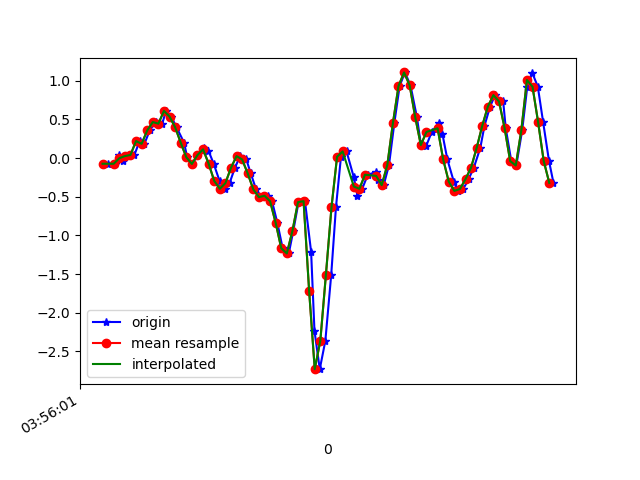

The file beside this chart, header and first rows:
1618804561439, 1500245341054932, -0.073833905, 0.044670932, -0.04144182
1618804561464, 1500245360102548, -0.07383, 0.1693, -0.1111
1618804561480, 1500245379125364, 0.0349, 0.1497, -0.03778
1618804561494, 1500245398148164, -0.03963, -0.06406, -0.06588
1618804561513, 1500245417195780, 0.02513, 0.162, -0.08176
1618804561534, 1500245436199812, 0.03979, -0.08605, -0.04266
1618804561553, 1500245455220852, 0.2194, 0.1558, -0.09153
1618804561570, 1500245474266676, 0.184, -0.0494, -0.08298
1618804561589, 1500245493287732, 0.3562, 0.07521, -0.1453
1618804561610, 1500245512333556, 0.4649, 0.2841, -0.1526
1618804561634, 1500245531354580, 0.4442, 0.08499, -0.1795
1618804561647, 1500245550359956, 0.6091, 0.4613, -0.2259
1618804561666, 1500245569404756, 0.5358, 0.2805, -0.1697
1618804561685, 1500245588424788, 0.3978, -0.1765, -0.2015
1618804561712, 1500245607469588, 0.1986, 0.3672, -0.2235
1618804561723, 1500245626489620, 0.01047, 0.1595, -0.1514
1618804561742, 1500245645513620, -0.07628, -0.002977, -0.1905
1618804561760, 1500245664558644, 0.03857, 0.3306, -0.1599
1618804561782, 1500245683578836, 0.1278, 0.04223, -0.1038
1618804561799, 1500245702623860, 0.09721, 0.1106, -0.1257
1618804561818, 1500245721644084, -0.07261, 0.1229, -0.1184
1618804561839, 1500245740689492, -0.295, 0.06422, -0.05488
1618804561857, 1500245759709780, -0.3976, 0.04223, 0.007427
1618804561875, 1500245778730004, -0.3243, 0.02268, 0.06485
1618804561894, 1500245797775060, -0.1264, -0.01275, 0.1394
1618804561913, 1500245816795348, 0.02513, -0.03963, 0.2334
1618804561935, 1500245835840404, -0.01886, -0.02985, 0.341
1618804561951, 1500245854856468, -0.1997, -0.002977, 0.4937
1618804561970, 1500245873876564, -0.4061, 0.01413, 0.7014
1618804561990, 1500245892921428, -0.5051, 0.04467, 0.9836
1618804562011, 1500245911941588, -0.488, 0.08499, 1.32
1618804562027, 1500245930986452, -0.5576, 0.1424, 1.631
1618804562046, 1500245950000916, -0.8362, 0.1681, 1.912
1618804562065, 1500245969045588, -1.165, 0.1155, 2.185
1618804562087, 1500245988065556, -1.233, 0.00191, 2.499
1618804562103, 1500246007085460, -0.9437, -0.1154, 2.809
1618804562122, 1500246026130132, -0.5699, -0.229, 3.081
1618804562145, 1500246045131668, -0.5576, -0.3426, 3.326
1618804562167, 1500246064175892, -1.211, -0.4623, 3.525
1618804562179, 1500246083195284, -2.231, -0.6578, 3.649
1618804562198, 1500246102239444, -2.729, -0.8961, 3.531
1618804562218, 1500246121258836, -2.362, -1.007, 3.278
1618804562239, 1500246140298452, -1.509, -1.117, 3.129
1618804562256, 1500246159317716, -0.6358, -1.136, 2.942
1618804562274, 1500246178336980, 0.01657, -1.027, 2.711
1618804562294, 1500246197381076, 0.08499, -0.8753, 2.381
1618804562320, 1500246216400276, -0.2498, -0.7238, 2.011
1618804562333, 1500246235444308, -0.4868, -0.5747, 1.631
1618804562350, 1500246254468372, -0.3976, -0.444, 1.247
1618804562370, 1500246273512532, -0.2156, -0.3011, 0.8504
1618804562400, 1500246292531988, -0.1801, -0.1178, 0.413
1618804562408, 1500246311551380, -0.2815, 0.07277, -0.01823
1618804562427, 1500246330595476, -0.3499, 0.2133, -0.4361
1618804562446, 1500246349637524, -0.08849, 0.2927, -0.8466
1618804562465, 1500246368656788, 0.4503, 0.3318, -1.228
1618804562484, 1500246387700884, 0.9304, 0.3697, -1.587
1618804562503, 1500246406720276, 1.106, 0.3831, -1.918
1618804562523, 1500246425764372, 0.939, 0.3965, -2.204
1618804562546, 1500246444721300, 0.526, 0.4124, -2.451
1618804562560, 1500246463764116, 0.1815, 0.4332, -2.651
1618804562579, 1500246482782100, 0.1546, 0.4503, -2.811
... 24 more rows
